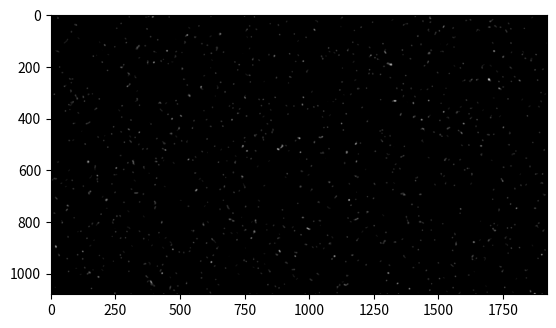

Source code (Python):
import numpy as np
import matplotlib.pyplot as plt

from scipy import ndimage

def generate_sky(height, width):
    # generate a nice star-studded background for a solar system
    n_stars = 5000 # create 5000 "stars" to start with
    sky = np.zeros((height, width), dtype = np.uint8) # empty sky, grayscale
    # Pick out random indices
    x = np.random.choice(height, n_stars)
    y = np.random.choice(width, n_stars)
    sky[x,y] = 255 # set these to "white"
    # smooth the image using gaussian filter, shift, then median
    sky = ndimage.filters.gaussian_filter(sky, 1.5, mode = 'nearest')
    sky = (sky - np.min(sky))/(np.max(sky)-np.min(sky))*255
    sky = ndimage.median_filter(sky, 9, mode = 'nearest') # kernel window of 9
    return sky

if __name__ == '__main__':
    sky = generate_sky(1080, 1920)
    plt.imshow(sky, cmap = 'gray')
    plt.show()
